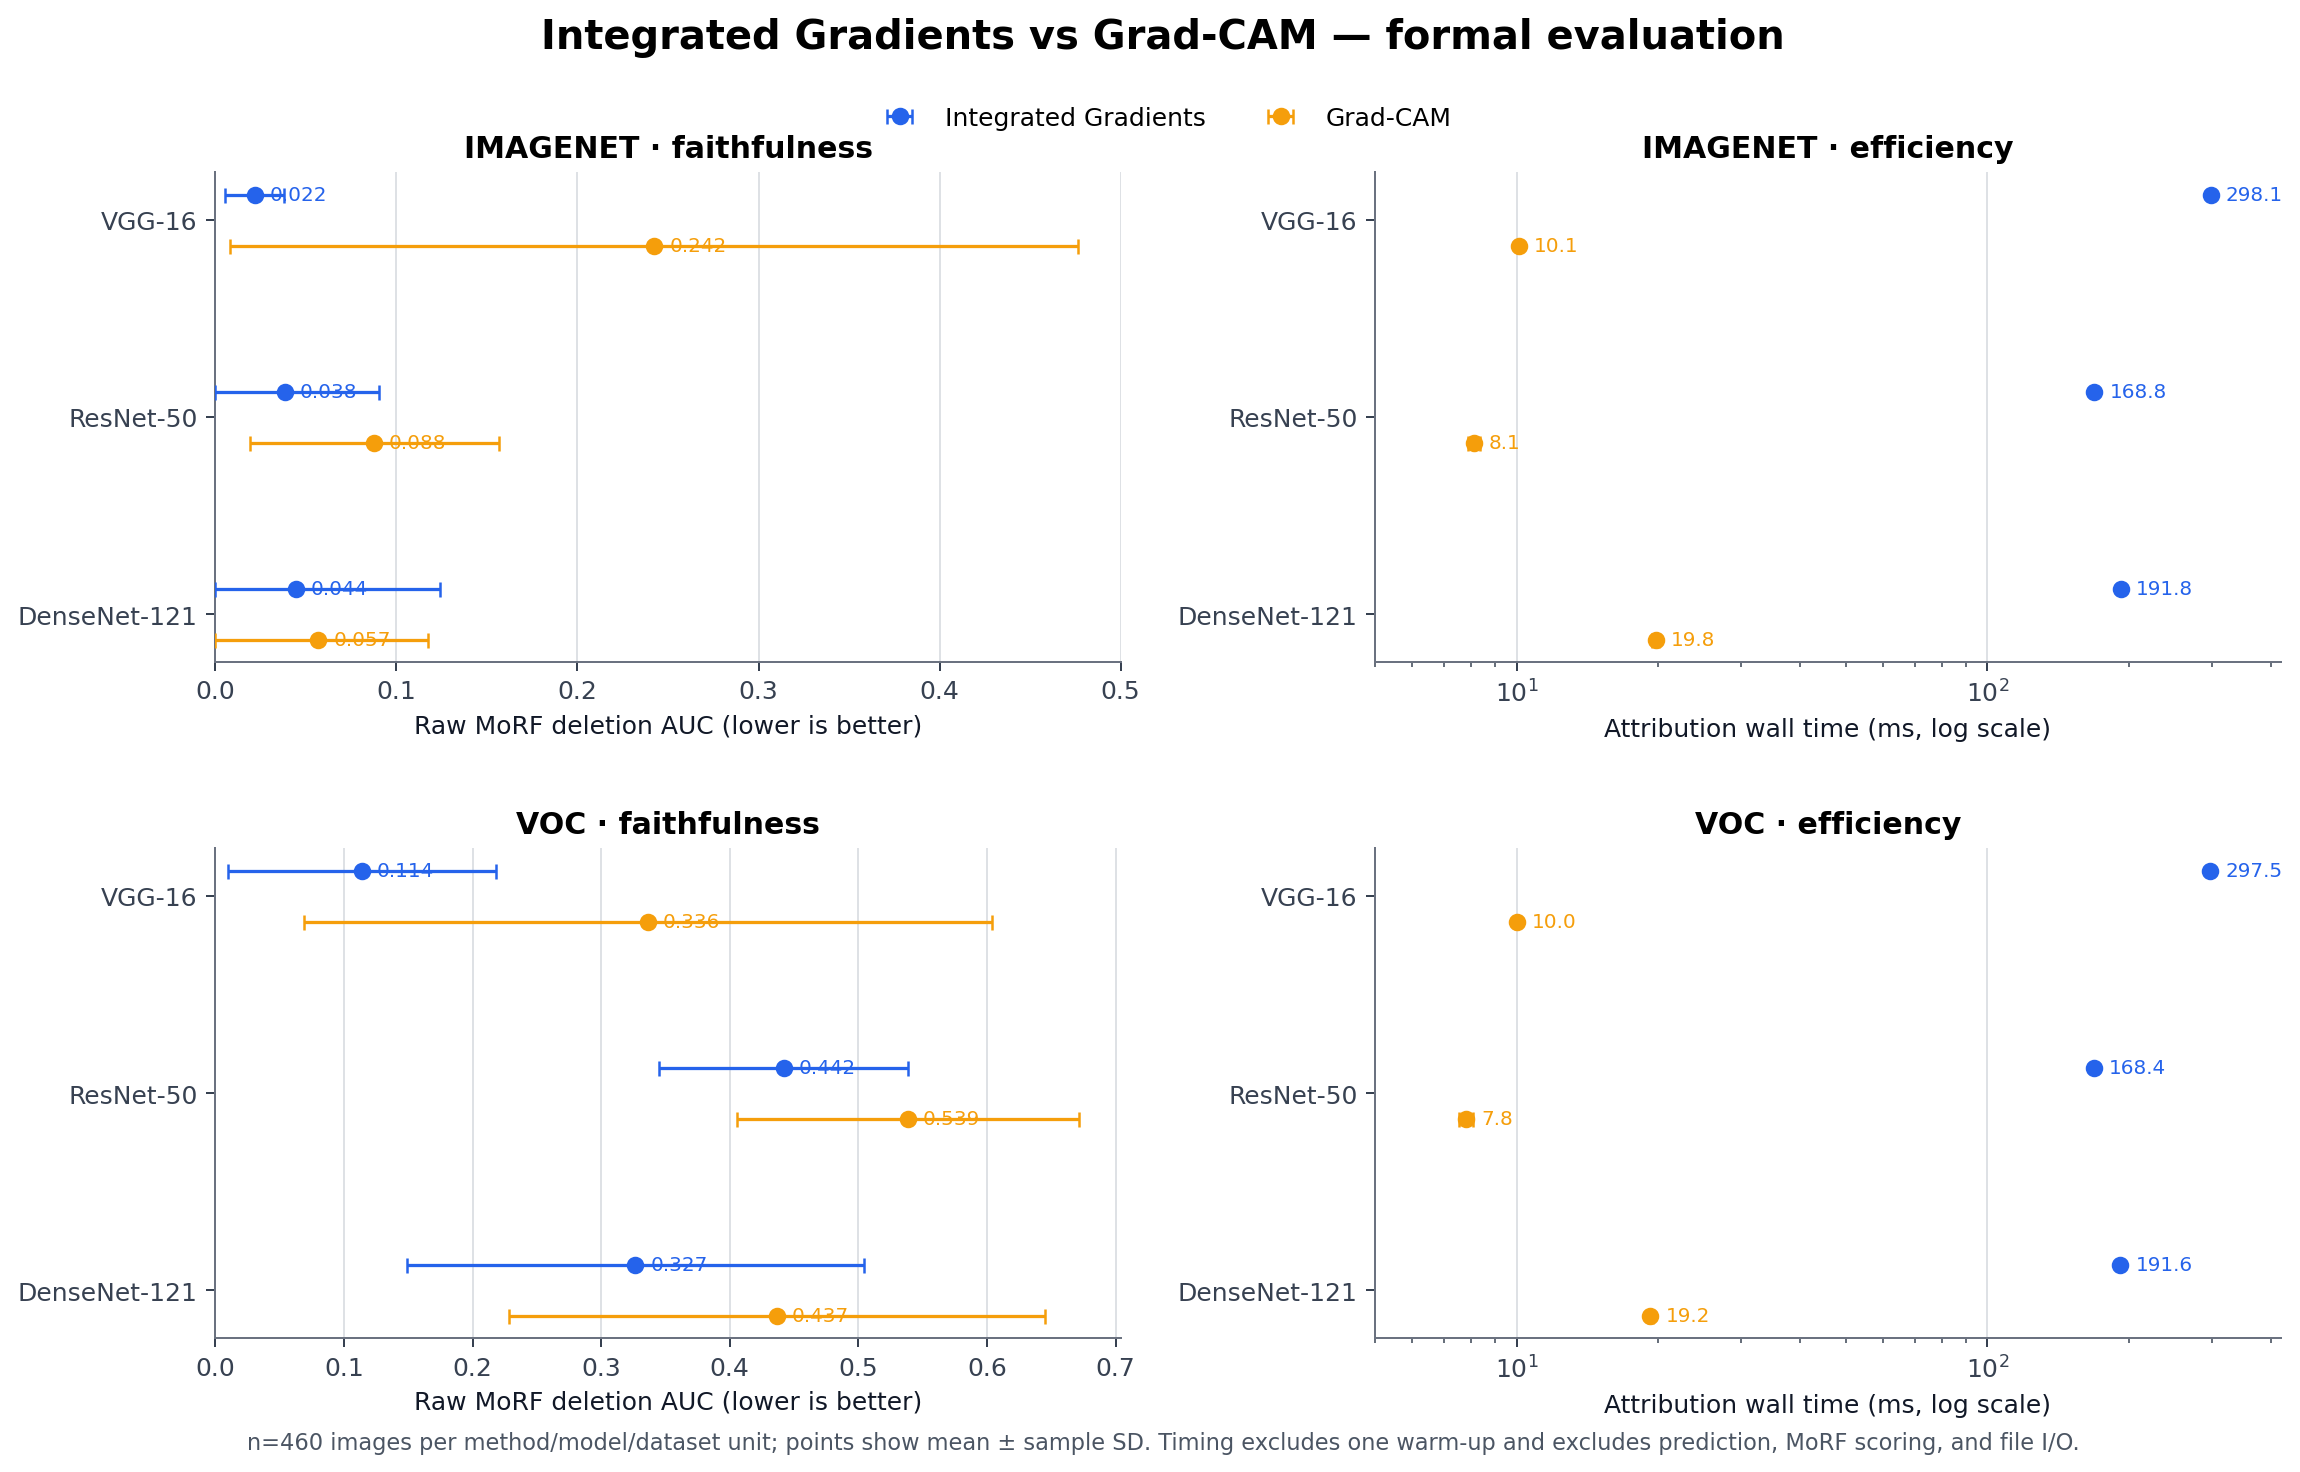

The data file committed next to this chart (first rows):
method, model, dataset, metric, mean, std, n, config_hash
gradcam, densenet121, imagenet, efficiency_time_ms, 19.75, 0.3375, 460, 45749d6c44aa
ig, densenet121, imagenet, efficiency_time_ms, 191.8, 0.6952, 460, 6466168496b6
gradcam, resnet50, imagenet, efficiency_time_ms, 8.11, 0.23, 460, b103251d4a4d
ig, resnet50, imagenet, efficiency_time_ms, 168.8, 0.3403, 460, 0d5aefac053b
gradcam, vgg16, imagenet, efficiency_time_ms, 10.09, 0.0819, 460, 6b629004f09a
ig, vgg16, imagenet, efficiency_time_ms, 298.1, 0.6045, 460, 808492b7aa38
gradcam, densenet121, imagenet, faithfulness_morf_auc_raw, 0.05676, 0.06063, 460, 45749d6c44aa
ig, densenet121, imagenet, faithfulness_morf_auc_raw, 0.04447, 0.07943, 460, 6466168496b6
gradcam, resnet50, imagenet, faithfulness_morf_auc_raw, 0.08764, 0.06874, 460, b103251d4a4d
ig, resnet50, imagenet, faithfulness_morf_auc_raw, 0.03837, 0.05209, 460, 0d5aefac053b
gradcam, vgg16, imagenet, faithfulness_morf_auc_raw, 0.2424, 0.2341, 460, 6b629004f09a
ig, vgg16, imagenet, faithfulness_morf_auc_raw, 0.02165, 0.01634, 460, 808492b7aa38
gradcam, densenet121, voc, efficiency_time_ms, 19.23, 0.2617, 460, 7d7e2ed44019
ig, densenet121, voc, efficiency_time_ms, 191.6, 0.7509, 460, a1cc02d5bbde
gradcam, resnet50, voc, efficiency_time_ms, 7.808, 0.255, 460, 6efaa935e970
ig, resnet50, voc, efficiency_time_ms, 168.4, 0.3557, 460, 2a7264315a4d
gradcam, vgg16, voc, efficiency_time_ms, 10, 0.06295, 460, caf355cf4391
ig, vgg16, voc, efficiency_time_ms, 297.5, 0.6017, 460, b0f3058aa805
gradcam, densenet121, voc, faithfulness_morf_auc_raw, 0.4366, 0.2086, 460, 7d7e2ed44019
ig, densenet121, voc, faithfulness_morf_auc_raw, 0.3267, 0.178, 460, a1cc02d5bbde
gradcam, resnet50, voc, faithfulness_morf_auc_raw, 0.5385, 0.1329, 460, 6efaa935e970
ig, resnet50, voc, faithfulness_morf_auc_raw, 0.4419, 0.09702, 460, 2a7264315a4d
gradcam, vgg16, voc, faithfulness_morf_auc_raw, 0.3364, 0.2678, 460, caf355cf4391
ig, vgg16, voc, faithfulness_morf_auc_raw, 0.1138, 0.1042, 460, b0f3058aa805
